Run: headless pygame with SDL's dummy video driver; simulated clock (each Clock.tick advances the game by its frame time, no real sleeping); random seed 0; keys injected as events and as key.get_pressed() state; mouse plan: one left click at the window centre at the start of phase 2, then a move to the lower-right quarter at the start of phase 3.
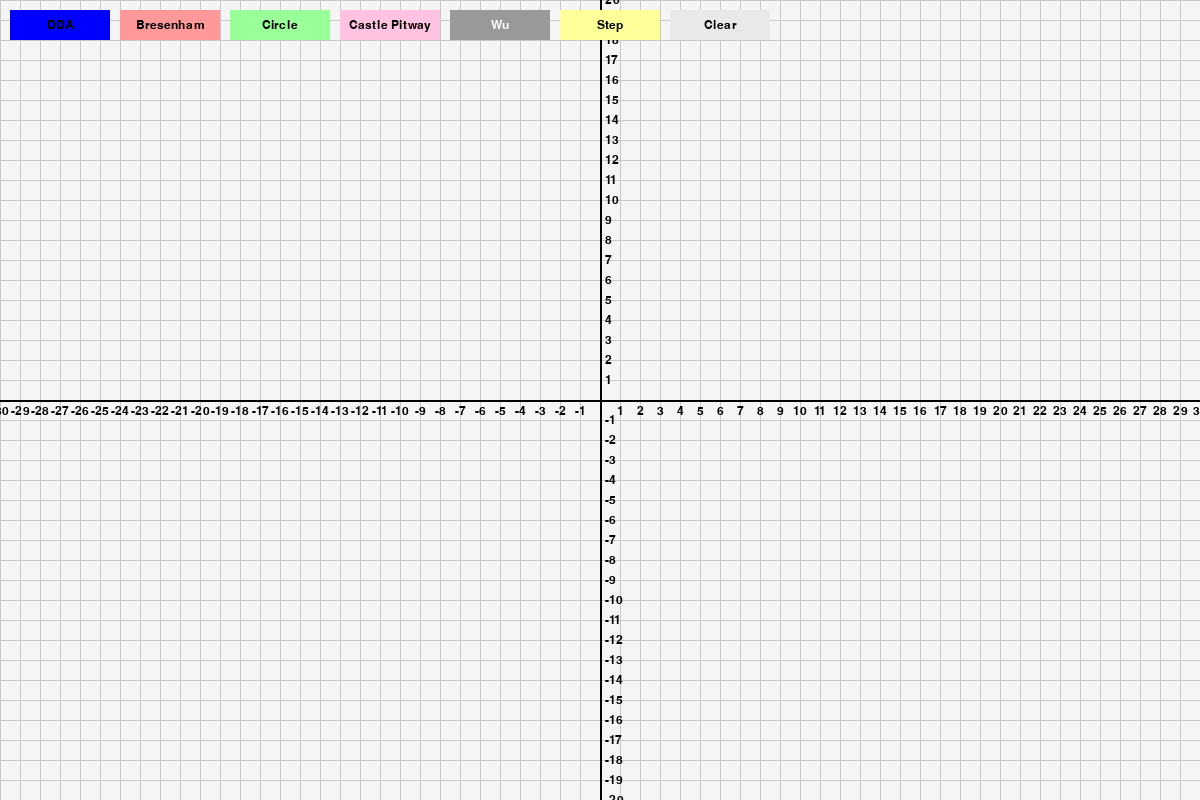
Frame 1 of 4 · flips 1–60 · no input
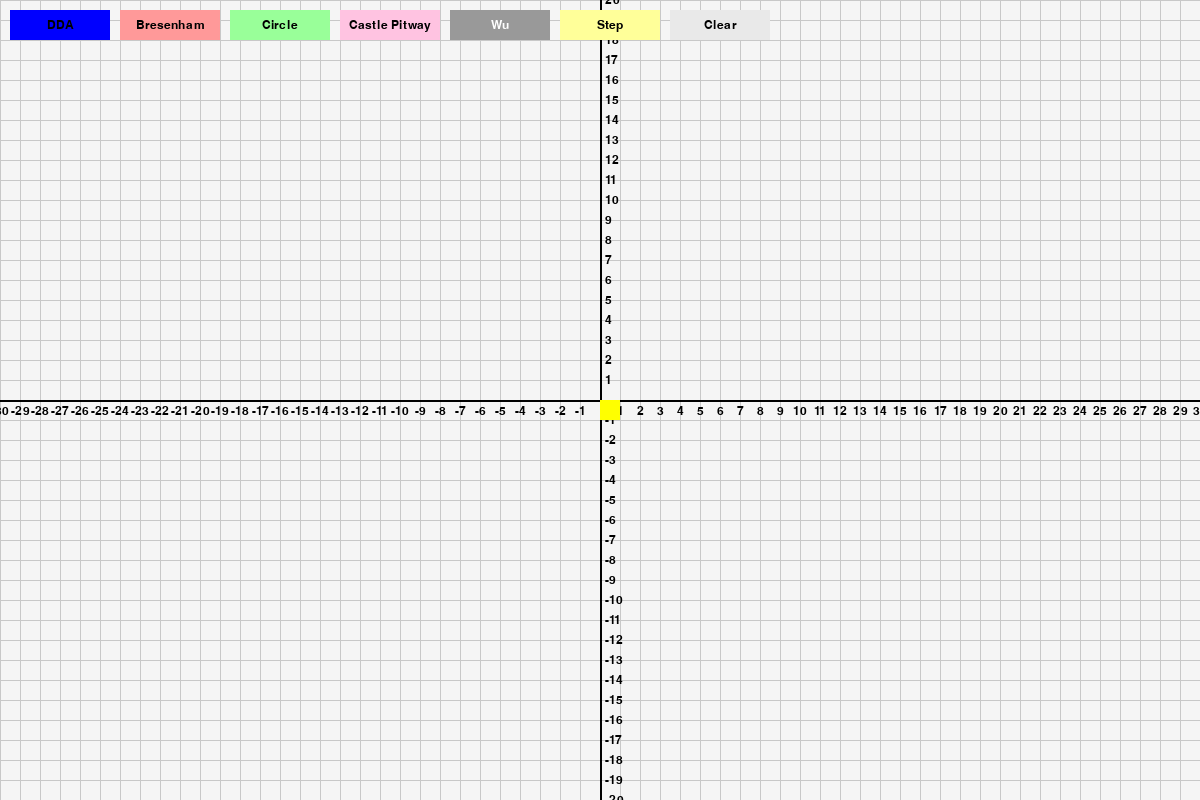
Frame 2 of 4 · flips 61–180 · clicked the window centre · tapped SPACE, RETURN · held RIGHT (→), D
Frame 3 of 4 · flips 181–300 · moved the mouse to the lower-right quarter · held DOWN (↓), S · screen unchanged from frame 2, image omitted
Frame 4 of 4 · flips 301–420 · held LEFT (←), A, UP (↑), W · screen unchanged from frame 3, image omitted

The pygame program that drew these frames:

import pygame
import math
from typing import List, Tuple

pygame.init()

WIDTH, HEIGHT = 1200, 800
CELL_SIZE = 20

GRID_COLOR = (200, 200, 200)
AXIS_COLOR = (0, 0, 0)
TEXT_COLOR = (0, 0, 0)
POINT_COLOR_START = (255, 255, 0)
POINT_COLOR_END = (255, 255, 0)
LINE_COLOR = (0, 0, 255)
BACKGROUND = (245, 245, 245)

ALGORITHM_COLORS = {
    'dda': (0, 0, 255),
    'bresenham': (255, 0, 0),
    'circle': (0, 255, 0),
    'castle_pitway': (255, 105, 180),
    'wu': (0, 0, 0),
    'step': (255,255,0)
}


def lighten_color(color, factor=0.4):
        r, g, b = color
        r = int(r + (255 - r) * factor)
        g = int(g + (255 - g) * factor)
        b = int(b + (255 - b) * factor)
        return (r, g, b)


class LineDrawerApp:
    def __init__(self):
        self.screen = pygame.display.set_mode((WIDTH, HEIGHT))
        pygame.display.set_caption("Алгоритмы растеризации")
        self.font = pygame.font.Font(None, 18)
        self.offset_x, self.offset_y = WIDTH // 2, HEIGHT // 2
        self.start_point = None
        self.end_point = None
        self.current_algorithm = "dda"
        self.buttons = [
            {'text': 'DDA', 'rect': pygame.Rect(10, 10, 100, 30), 'algorithm': 'dda'},
            {'text': 'Bresenham', 'rect': pygame.Rect(120, 10, 100, 30), 'algorithm': 'bresenham'},
            {'text': 'Circle', 'rect': pygame.Rect(230, 10, 100, 30), 'algorithm': 'circle'},
            {'text': 'Castle Pitway', 'rect': pygame.Rect(340, 10, 100, 30), 'algorithm': 'castle_pitway'},
            {'text': 'Wu', 'rect': pygame.Rect(450, 10, 100, 30), 'algorithm': 'wu'},
            {'text': 'Step', 'rect': pygame.Rect(560, 10, 100, 30), 'algorithm': 'step'},
            {'text': 'Clear', 'rect': pygame.Rect(670, 10, 100, 30), 'algorithm': 'clear'}
        ]
        self.lines = []

    def grid_to_screen(self, x: int, y: int) -> Tuple[int, int]:
        return x * CELL_SIZE + self.offset_x, self.offset_y - y * CELL_SIZE

    def screen_to_grid(self, x: int, y: int) -> Tuple[int, int]:
        return (x - self.offset_x) // CELL_SIZE, (self.offset_y - y) // CELL_SIZE

    def draw_grid(self):
        self.screen.fill(BACKGROUND)

        for x in range(0, WIDTH, CELL_SIZE):
            pygame.draw.line(self.screen, GRID_COLOR, (x, 0), (x, HEIGHT))
        for y in range(0, HEIGHT, CELL_SIZE):
            pygame.draw.line(self.screen, GRID_COLOR, (0, y), (WIDTH, y))


        pygame.draw.line(self.screen, AXIS_COLOR, (self.offset_x, 0), (self.offset_x, HEIGHT), 2)
        pygame.draw.line(self.screen, AXIS_COLOR, (0, self.offset_y), (WIDTH, self.offset_y), 2)

        for i in range(-WIDTH // (2 * CELL_SIZE), WIDTH // (2 * CELL_SIZE) + 1):
            x = self.offset_x + i * CELL_SIZE
            if i != 0:
                text = self.font.render(str(i), True, TEXT_COLOR)
                self.screen.blit(text, (x - text.get_width() // 2, self.offset_y + 5))

        for i in range(-HEIGHT // (2 * CELL_SIZE), HEIGHT // (2 * CELL_SIZE) + 1):
            y = self.offset_y - i * CELL_SIZE
            if i != 0:
                text = self.font.render(str(i), True, TEXT_COLOR)
                self.screen.blit(text, (self.offset_x + 5, y - text.get_height() // 2))

    def draw_buttons(self):
        for button in self.buttons:
            button_color = ALGORITHM_COLORS.get(button['algorithm'], (200, 200, 200))

            if self.current_algorithm == button['algorithm']:
                color = button_color
            else:
                color = lighten_color(button_color, factor=0.6)

            pygame.draw.rect(self.screen, color, button['rect'])
            
            if button['algorithm'] == 'wu':
                text_color = (255, 255, 255)
            else:
                text_color = TEXT_COLOR
            
            text = self.font.render(button['text'], True, text_color)
            text_rect = text.get_rect(center=button['rect'].center)
            self.screen.blit(text, text_rect)

    def draw_points(self):
        if self.start_point:
            x, y = self.grid_to_screen(*self.start_point)
            pygame.draw.rect(self.screen, POINT_COLOR_START, (x, y, CELL_SIZE, CELL_SIZE))
        if self.end_point:
            x, y = self.grid_to_screen(*self.end_point)
            pygame.draw.rect(self.screen, POINT_COLOR_END, (x, y, CELL_SIZE, CELL_SIZE))

    def draw_lines(self):
        for line in self.lines:
            algorithm = line['algorithm']
            line_color = ALGORITHM_COLORS.get(algorithm, LINE_COLOR)

            if algorithm == 'circle':
                x0, y0 = line['start']
                x1, y1 = line['end']
                points = self.bresenham_circle(x0, y0, x1, y1)
            elif algorithm == 'dda':
                points = self.dda_algorithm(*line['start'], *line['end'])
            elif algorithm == 'bresenham':
                points = self.bresenham_algorithm(*line['start'], *line['end'])
            elif algorithm == 'castle_pitway':
                points = self.castle_pitway_algorithm(*line['start'], *line['end'])
            elif algorithm == 'step':
                # Добавлен вызов step_algorithm
                points = self.step_algorithm(*line['start'], *line['end'])
            elif algorithm == 'wu':
                raw_points = self.wu_algorithm(*line['start'], *line['end'])
                for x, y, intensity in raw_points:
                    # Генерируем цвет: чем выше интенсивность, тем темнее
                    intensity_value = max(0, min(255, int(255 * (1 - intensity))))
                    color = (intensity_value, intensity_value, intensity_value)
                    screen_x, screen_y = self.grid_to_screen(x, y)
                    pygame.draw.rect(self.screen, color, (screen_x, screen_y, CELL_SIZE, CELL_SIZE))
                continue

            # Обработка для всех остальных алгоритмов
            for x, y in points:
                screen_x, screen_y = self.grid_to_screen(x, y)
                pygame.draw.rect(self.screen, line_color, (screen_x, screen_y, CELL_SIZE, CELL_SIZE))

    

    def step_algorithm(self, x0: int, y0: int, x1: int, y1: int) -> List[Tuple[int, int]]:
        points = []
        
        dx, dy = x1 - x0, y1 - y0
        steps = max(abs(dx), abs(dy))
        
        x_inc, y_inc = dx / steps, dy / steps
        x, y = x0, y0

        for _ in range(steps + 1):
            points.append((round(x), round(y)))

            x += x_inc
            y += y_inc

        return points

    def dda_algorithm(self, x0: int, y0: int, x1: int, y1: int) -> List[Tuple[int, int]]:
        points = []
        dx, dy = x1 - x0, y1 - y0
        steps = max(abs(dx), abs(dy))
        x_inc, y_inc = dx / steps, dy / steps
        x, y = x0, y0

        for _ in range(steps + 1):
            points.append((round(x), round(y)))
            x += x_inc
            y += y_inc
        return points

    def bresenham_algorithm(self, x0: int, y0: int, x1: int, y1: int) -> List[Tuple[int, int]]:
        points = []
        dx, dy = abs(x1 - x0), abs(y1 - y0)
        sx, sy = (1 if x0 < x1 else -1), (1 if y0 < y1 else -1)
        err = dx - dy

        while True:
            points.append((x0, y0))
            if x0 == x1 and y0 == y1:
                break
            e2 = 2 * err
            if e2 > -dy:
                err -= dy
                x0 += sx
            if e2 < dx:
                err += dx
                y0 += sy
        return points
    
    def bresenham_circle(self, x0: int, y0: int, x1: int, y1: int) -> List[Tuple[int, int]]:
        r = int(math.sqrt((x1 - x0) ** 2 + (y1 - y0) ** 2))
        
        points = []
        x, y = 0, r
        d = 3 - 2 * r
        while x <= y:
            points.extend([
                (x0 + x, y0 + y), (x0 - x, y0 + y), (x0 + x, y0 - y), (x0 - x, y0 - y),
                (x0 + y, y0 + x), (x0 - y, y0 + x), (x0 + y, y0 - x), (x0 - y, y0 - x)
            ])
            if d < 0:
                d += 4 * x + 6
            else:
                d += 4 * (x - y) + 10
                y -= 1
            x += 1
        return points

    def castle_pitway_algorithm(self, x0: int, y0: int, x1: int, y1: int) -> List[Tuple[int, int]]:
        points = []
        dx = abs(x1 - x0)
        dy = abs(y1 - y0)
        steep = dy > dx

        if steep:
            x0, y0 = y0, x0
            x1, y1 = y1, x1

        if x0 > x1:
            x0, x1 = x1, x0
            y0, y1 = y1, y0

        dx = x1 - x0
        dy = y1 - y0
        derror = abs(dy / dx) if dx != 0 else 0
        error = 0
        y = y0

        for x in range(x0, x1 + 1):
            if steep:
                points.append((y, x))
            else:
                points.append((x, y))

            error += derror
            if error >= 0.5:
                y += 1 if y1 > y0 else -1
                error -= 1

        return points

    def wu_algorithm(self, x0: int, y0: int, x1: int, y1: int) -> List[Tuple[int, int, float]]:
        def ipart(x: float) -> int:
            return int(x)

        def fpart(x: float) -> float:
            return x - int(x)

        def rfpart(x: float) -> float:
            return 1 - fpart(x)

        points = []

        steep = abs(y1 - y0) > abs(x1 - x0)
        
        # Если линия крутая, меняем местами координаты
        if steep:
            x0, y0 = y0, x0
            x1, y1 = y1, x1

        if x0 > x1:
            x0, x1 = x1, x0
            y0, y1 = y1, y0

        dx = x1 - x0
        dy = y1 - y0
        gradient = dy / dx if dx != 0 else 1

        # Фаза начальной точки
        x_end = round(x0)
        y_end = y0 + gradient * (x_end - x0)
        x_pixel_start = x_end
        y_pixel_start = ipart(y_end)

        intensity1 = rfpart(y_end)
        intensity2 = fpart(y_end)
        if intensity1 > 0:
            points.append((x_pixel_start, y_pixel_start, intensity1))
        if intensity2 > 0:
            points.append((x_pixel_start,    + 1, intensity2))

        intery = y_end + gradient

        for x in range(x_pixel_start + 1, round(x1) + 1):
            intensity1 = rfpart(intery)
            intensity2 = fpart(intery)
            if intensity1 > 0:
                points.append((x, ipart(intery), intensity1))
            if intensity2 > 0:
                points.append((x, ipart(intery) + 1, intensity2))
            intery += gradient

        x_end = round(x1)
        y_end = y1 + gradient * (x_end - x1)
        intensity1 = rfpart(y_end)
        intensity2 = fpart(y_end)
        if intensity1 > 0:
            points.append((x_end, ipart(y_end), intensity1))
        if intensity2 > 0:
            points.append((x_end, ipart(y_end) + 1, intensity2))

        # Если линия была крутой, меняем обратно местами координаты
        if steep:
            points = [(y, x, intensity) for (x, y, intensity) in points]

        return points

    def run(self):
        running = True
        while running:
            for event in pygame.event.get():
                if event.type == pygame.QUIT:
                    running = False
                elif event.type == pygame.MOUSEBUTTONDOWN:
                    x, y = event.pos
                    for button in self.buttons:
                        if button['rect'].collidepoint(x, y):
                            if button['algorithm'] == 'clear':
                                self.start_point, self.end_point, self.lines = None, None, []
                            else:
                                self.current_algorithm = button['algorithm']
                            break
                    else:
                        grid_point = self.screen_to_grid(x, y)
                        if not self.start_point:
                            self.start_point = grid_point
                        elif not self.end_point:
                            self.end_point = grid_point
                            self.lines.append({'start': self.start_point, 'end': self.end_point, 'algorithm': self.current_algorithm})
                            self.start_point, self.end_point = None, None

            self.draw_grid()
            self.draw_buttons()
            self.draw_points()
            self.draw_lines()
            pygame.display.flip()

if __name__ == "__main__":
    LineDrawerApp().run()
